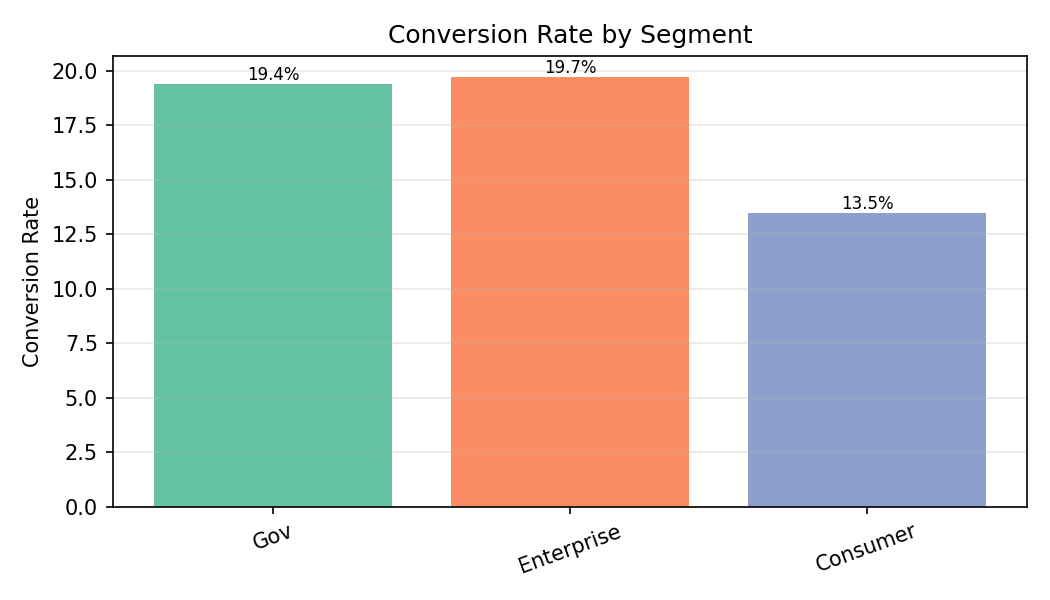

The data file committed next to this chart (first rows):
Category, Conversion Rate
Gov, 19.4
Enterprise, 19.7
Consumer, 13.5
